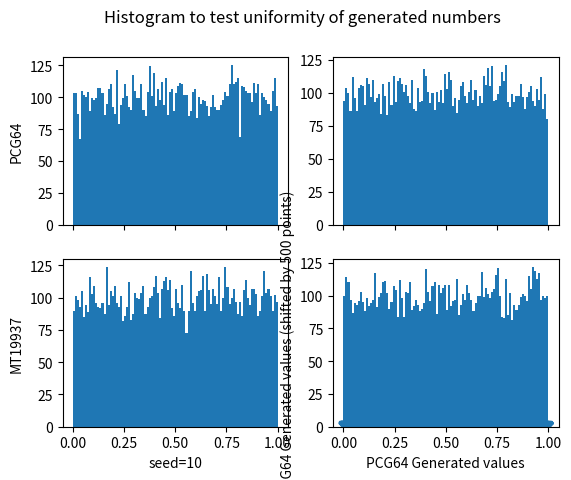
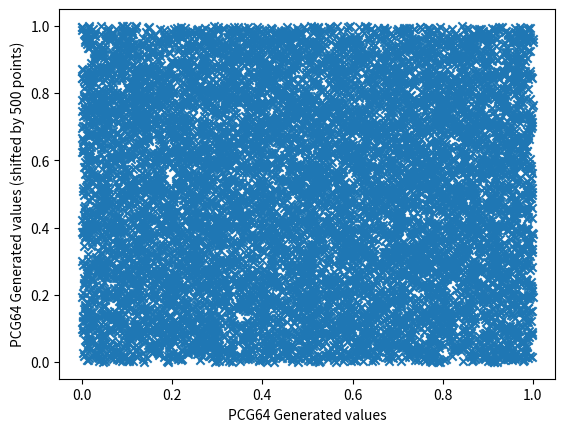
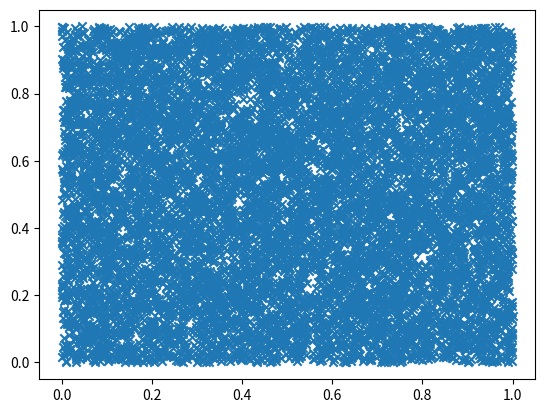
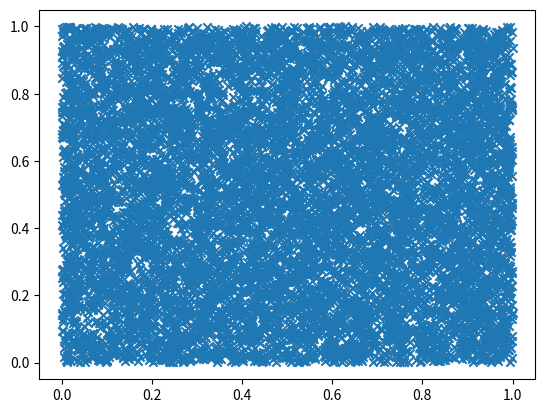
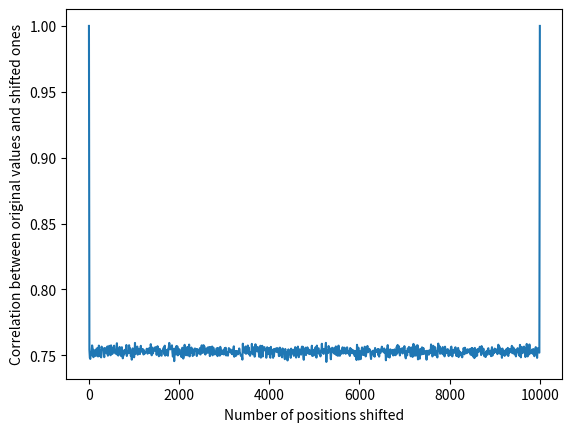
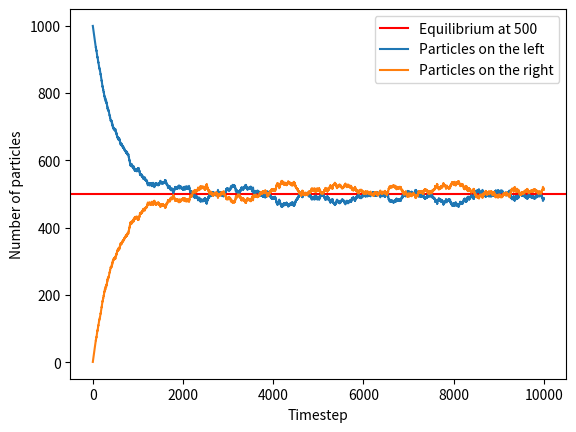
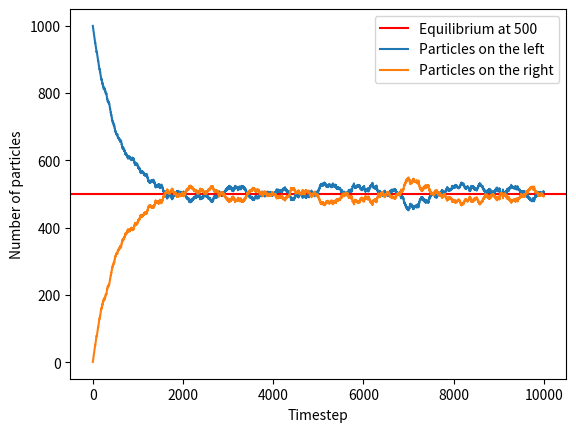
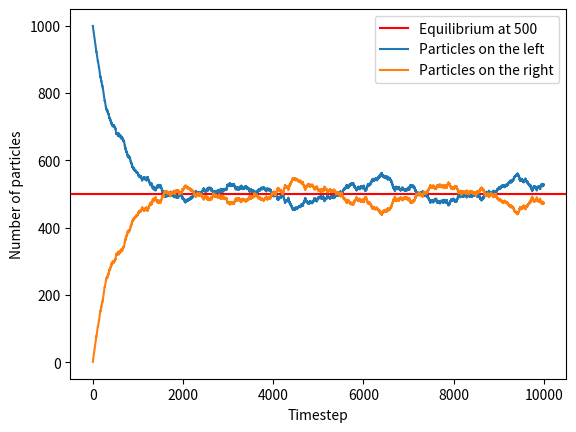
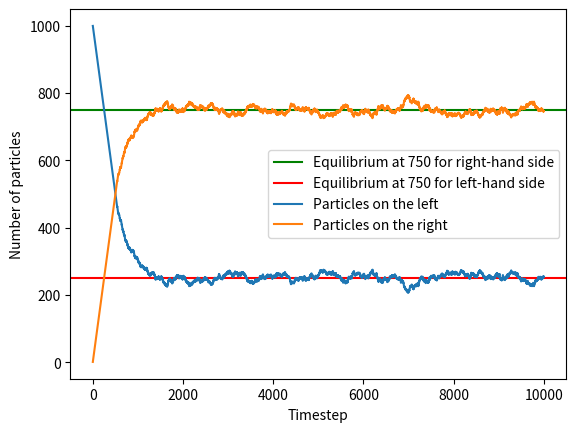
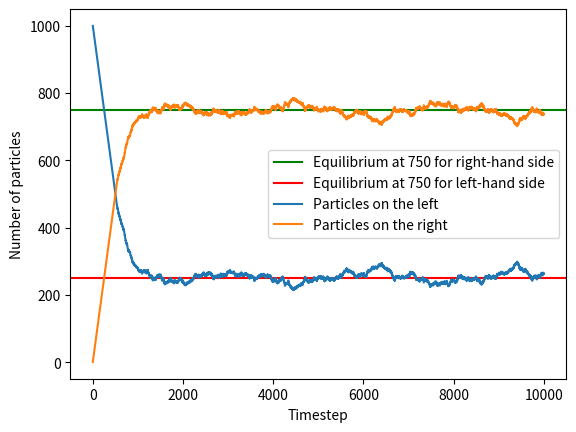

Reproduce these figures in Python, in order.
"""
PH456 Lab 1
"""
#Importing modules
import numpy as np
import random
import matplotlib.pyplot as plt

###############
#Task1
###############

#Declaring and seeding pseudo-random generators
rngPC1 = np.random.Generator(np.random.PCG64(10))
rngPC2 = np.random.Generator(np.random.PCG64(100))


rngMT1 = np.random.Generator(np.random.MT19937(10))
rngMT2 = np.random.Generator(np.random.MT19937(100))


#Declaring arrays of pseudo-random numbers of N points
N= 10000
numsPC1 = rngPC1.random(N)
numsPC2 = rngPC2.random(N)


numsMT1 = rngMT1.random(N)
numsMT2 = rngMT2.random(N)


#Setting up a figure of 4 histograms for the generated numbers
plt.figure(1)
fig, ((ax1, ax2),(ax3, ax4)) = plt.subplots(2, 2, sharex=True)
fig.suptitle('Histogram to test uniformity of generated numbers')

m = 100 #Declaring number of bins in the histogram

#Plotting and labelling histograms
ax1.set_ylabel("PCG64")
counts1, bins, bars = ax1.hist(numsPC1, bins = m)
counts2, bins, bars = ax2.hist(numsPC2, bins = m)

ax3.set_ylabel("MT19937")
counts3, bins, bars = ax3.hist(numsMT1, bins = m)
counts4, bins, bars = ax4.hist(numsMT2, bins = m)

ax3.set_xlabel("seed=10")
ax4.set_xlabel("seed=100")

plt.show()

E = N/m #Calculating the expectation value

# Setting up a for loop for a Chi-Squared test
counts = [counts1, counts2, counts3, counts4] #Declaring a counter array to later display the Chi-squared value of all 4 plots at once
Chi = [0,] * 4 #Declaring an array of four 0s

for i in range(4) :
    for x in counts[i]:
            Chi[i] += ((x-E)**2)/E #Assigning each Chi-squared value to the array 'Chi'
            
#Defining a function for testing correlation between the original set of values and a rotated set of values of the histograms 
def shift(x, shf):
    for i in range(0, shf):
        first = x[0];
        for j in range(0, len(x)-1):
            x[j] = x[j+1]
        x[len(x)-1]=first
    return x

#Declaring the new shifted arrays of the pseudo-random numbers, shifting them by 500 points, and maintaining a copy of the original array
numsPC1_ori = numsPC1.copy()
numsPC1_shf = shift(numsPC1, 500)
numsPC2_ori = numsPC2.copy()
numsPC2_shf = shift(numsPC2, 500)
numsMT1_ori = numsMT1.copy()
numsMT1_shf = shift(numsMT1, 500)
numsMT2_ori = numsMT2.copy()
numsMT2_shf = shift(numsMT2, 500)

#Plotting and labelling the shifted arrays of pseudo-random numbers against the corresponding original arrays
plt.figure(2)
plt.xlabel('PCG64 Generated values')
plt.ylabel('PCG64 Generated values (shifted by 500 points)')
plt.scatter(numsPC1_ori, numsPC1_shf, marker= 'x')
plt.show()

plt.figure(3)
plt.xlabel('PCG64 Generated values')
plt.ylabel('PCG64 Generated values (shifted by 500 points)')
plt.scatter(numsPC2_ori, numsPC2_shf, marker= 'x')
plt.show()


plt.figure(4)
plt.scatter(numsMT1_ori, numsMT1_shf, marker= 'x')
plt.show()

plt.figure(5)
plt.scatter(numsMT2_ori, numsMT2_shf, marker= 'x')
plt.show()


# Setting up a for loop for a correlation test
shift_number = np.linspace(0,10000, 1000, dtype=int) #Array used to set 1k shifts between value 0 and and value 10k of the pseudo-random numbers array
correlation = np.zeros(len(shift_number)) #Array of 0s of length 1k

for i in range (len(shift_number)):
    shift = shift_number[i]
    numsPC1_shf = np.append(numsPC1_ori[-shift:], numsPC1_ori[:-shift]) 
    correlation[i] = np.correlate(numsPC1_ori, numsPC1_shf)[0] #Calculating the correlation between the orginal array and the shifted ones

correlation /= max(correlation) #Normalising correlation values

#Plotting and labelling the correlation between the arrays against the number of positions shifted
plt.figure(6)
plt.xlabel('Number of positions shifted')
plt.ylabel('Correlation between original values and shifted ones')
plt.plot(shift_number, correlation)
plt.show()



###############
#Task2
###############

#Declaring number of particles in the box
total = 1000
left = total

#Declaring empty arrays and setting up a for loop to simulate partitioned box problem
left_arr = []
right_arr = []
for i in range(10000):
     l_ratio = (left/total) #Calculates the fraction of particles on the left half of the box
     ran_num = random.random() #Generates a random number according to the current system time
     #Setting up an if statement, increasing or decreasing the number of particles on the left depending on the value of the generated number
     if ran_num < l_ratio: 
         left = left - 1
     else:
         left = left + 1
     #Appending mirrored values to two arrays, of the number of particles on the left and the right respectively, after each particle moving
     left_arr = np.append(left_arr, left)
     right_arr = np.append(right_arr, total-left)

#Plotting and labelling the number of particles in each side of the box against the timestep of the particles moving
plt.figure(7)
plt.xlabel('Timestep')
plt.ylabel('Number of particles')
plt.axhline(y=500, color='r', linestyle='-') #Adding a horizontal line to display the point of equilibrium for the system
plt.plot(left_arr)
plt.plot(right_arr)
plt.legend(['Equilibrium at 500','Particles on the left', 'Particles on the right']) #Adding a legend to identify each line
plt.show()



###############
#Task3
###############

#Reseting the number of particles to 1000 in the left
total = 1000
left = total

#Simulating partitioned box problem again but using the PCG64 pseudo-random generator this time
left_arrPC = []
right_arrPC = []
for i in range(len(numsPC1)):
      l_ratio = (left/total) 
      if numsPC1[i] < l_ratio:
          left = left - 1
      else:
          left = left + 1
      left_arrPC = np.append(left_arrPC, left)
      right_arrPC = np.append(right_arrPC, total-left)

#Plotting the number of particles against the timestep
plt.figure(8)
plt.xlabel('Timestep')
plt.ylabel('Number of particles')
plt.axhline(y=500, color='r', linestyle='-')
plt.plot(left_arrPC)
plt.plot(right_arrPC)
plt.legend(['Equilibrium at 500','Particles on the left', 'Particles on the right'])
plt.show()

#Reseting the number of particles
total = 1000
left = total

#Simulating partitioned box problem using the MT19937 pseudo-random generator this time
left_arrMT = []
right_arrMT = []
for i in range(len(numsMT1)):
      l_ratio = (left/total) 
      if numsMT1[i] < l_ratio:
          left = left - 1
      else:
          left = left + 1
      left_arrMT = np.append(left_arrMT, left)
      right_arrMT = np.append(right_arrMT, total-left)

#Plotting the number of particles against the timestep
plt.figure(9)
plt.xlabel('Timestep')
plt.ylabel('Number of particles')
plt.axhline(y=500, color='r', linestyle='-')
plt.plot(left_arrMT)
plt.plot(right_arrMT)
plt.legend(['Equilibrium at 500','Particles on the left', 'Particles on the right'])
plt.show()



###############
#Task4
###############

#Reseting the number of particles
total = 1000
left = total

#Simulating partitioned box problem using the same two pseudo-random generators, 
#but this time the probability for particles to move from left to right is 75% and from right to left is 25%
left_arrPC75 = []
right_arrPC25 = []
for i in range(len(numsPC1)):
      l_ratio = (left/total) 
      if numsPC1[i] < l_ratio * 2: #Multiplying the fraction 'left/total' by 2 changes the probability
          left = left - 1
      else:
          left = left + 1
      left_arrPC75 = np.append(left_arrPC75, left)
      right_arrPC25 = np.append(right_arrPC25, total-left)

plt.figure(10)
plt.xlabel('Timestep')
plt.ylabel('Number of particles')
plt.axhline(y=750, color='green', linestyle='-')
plt.axhline(y=250, color='r', linestyle='-')
plt.plot(left_arrPC75)
plt.plot(right_arrPC25)
plt.legend(['Equilibrium at 750 for right-hand side','Equilibrium at 750 for left-hand side','Particles on the left', 'Particles on the right'])
plt.show()

total = 1000
left = total

left_arrMT75 = []
right_arrMT25 = []
for i in range(len(numsMT1)):
      l_ratio = (left/total) 
      if numsMT1[i] < l_ratio * 2:
          left = left - 1
      else:
          left = left + 1
      left_arrMT75 = np.append(left_arrMT75, left)
      right_arrMT25 = np.append(right_arrMT25, total-left)

plt.figure(11)
plt.xlabel('Timestep')
plt.ylabel('Number of particles')
plt.axhline(y=750, color='green', linestyle='-')
plt.axhline(y=250, color='r', linestyle='-')
plt.plot(left_arrMT75)
plt.plot(right_arrMT25)
plt.legend(['Equilibrium at 750 for right-hand side','Equilibrium at 750 for left-hand side','Particles on the left', 'Particles on the right'])
plt.show()



